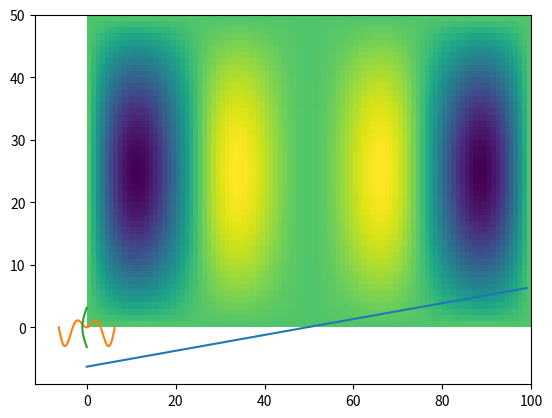
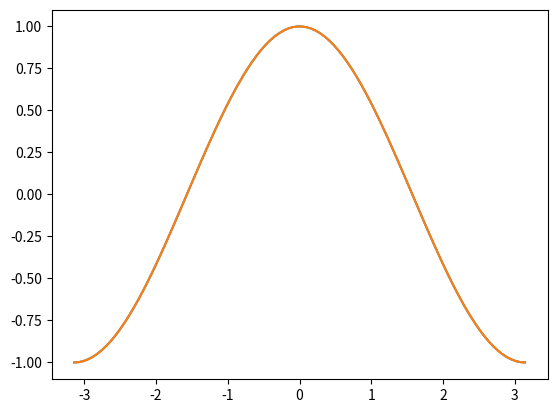
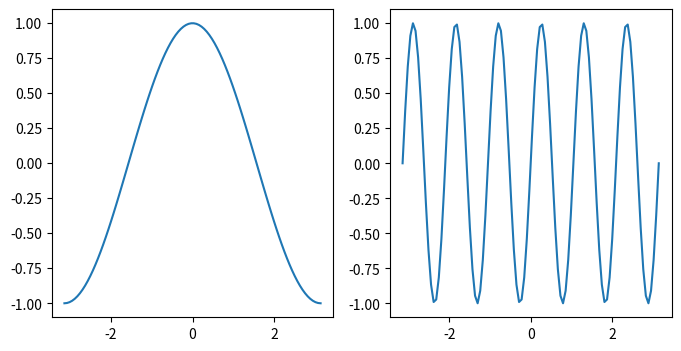
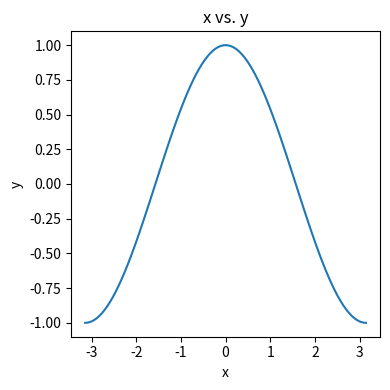
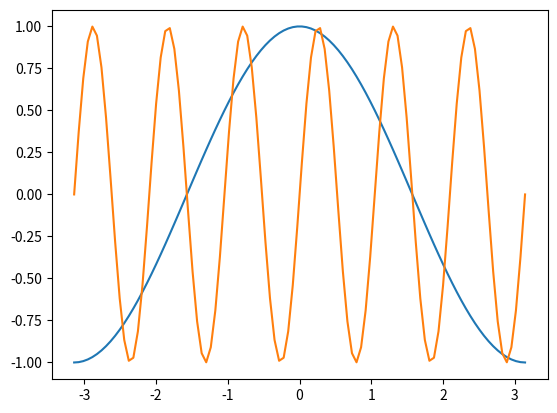
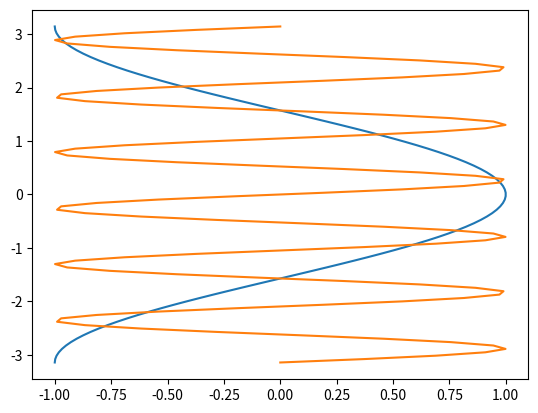
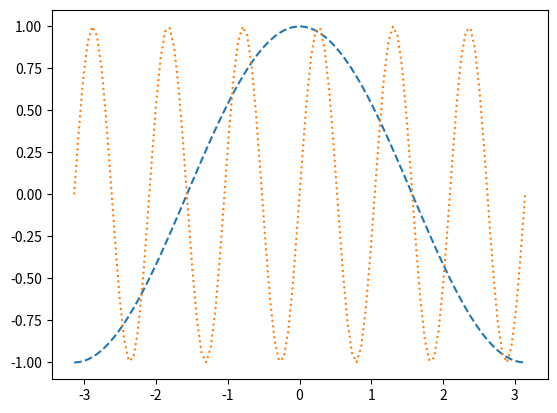
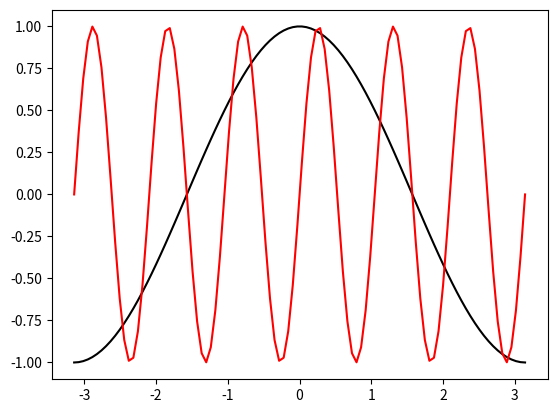
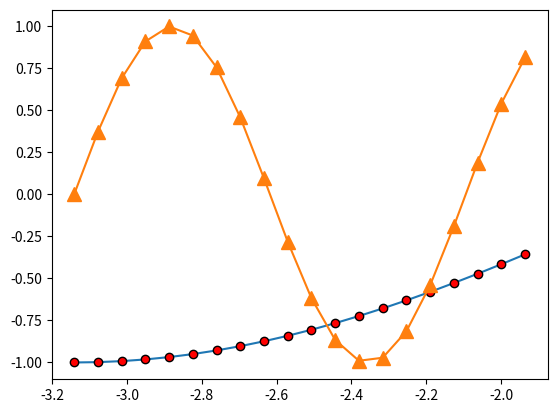
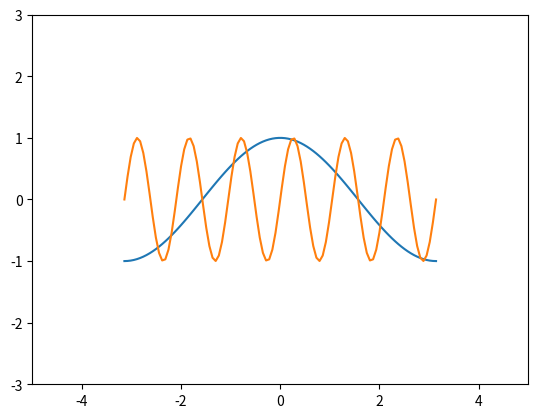
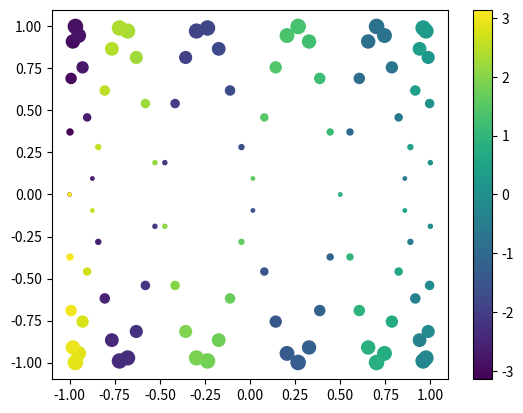

Source code (Python) for these figures, in order:
import numpy as np

# create an array from a list
a = np.array([9, 0, 2, 1, 0])

# find out the shape
a.shape

# another array with a different datatype and shape
b = np.array([[5, 3, 1, 9], [9, 2, 3, 0]], dtype=np.float64)

# check dtype
b.dtype

# check shape
b.shape

np.zeros((4, 4))

np.ones((2, 2, 3))

np.full((3, 2), np.pi)

np.random.rand(5, 2)

np.arange(10)

np.arange(2, 4, 0.25)

np.linspace(2, 4, 20)

x = np.linspace(-2 * np.pi, 2 * np.pi, 5)
y = np.linspace(-np.pi, np.pi, 4)
xx, yy = np.meshgrid(x, y)
xx.shape, yy.shape

yy

xx

# get some individual elements of xx
xx[3, 4]

# get some whole rows
xx[0]

# get some whole columns
xx[:, -1]

# get some ranges (also called slicing)
xx[0:2, 3:5]

x = np.linspace(-2 * np.pi, 2 * np.pi, 100)
y = np.linspace(-np.pi, np.pi, 50)
xx, yy = np.meshgrid(x, y)
xx.shape, yy.shape

from matplotlib import pyplot as plt

plt.plot(x);

plt.pcolormesh(xx);

f = np.sin(xx) * np.cos(0.5 * yy)

plt.pcolormesh(f)

xx == yy

np.any(xx == yy)

print(f.shape, x.shape)

g = f * x

print(g.shape)

plt.pcolormesh(g)

# sum
g.sum()

# mean
g.mean()

# standard deviation
g.std()

# apply on just one axis
g_ymean = g.mean(axis=0)
g_xmean = g.mean(axis=1)

plt.plot(x, g_ymean)

plt.plot(g_xmean, y)

fig = plt.figure()

fig = plt.figure(figsize=(13, 5))

fig = plt.figure()
ax = fig.add_axes([0, 0, 1, 1])

fig, ax = plt.subplots()

ax

fig, axes = plt.subplots(ncols=2, figsize=(8, 4), subplot_kw={"facecolor": "blue"})

axes

# create some data to plot
import numpy as np

x = np.linspace(-np.pi, np.pi, 100)
y = np.cos(x)
z = np.sin(6 * x)

fig, ax = plt.subplots()
ax.plot(x, y)

plt.plot(x, y)

fig, axes = plt.subplots(figsize=(8, 4), ncols=2)
ax0, ax1 = axes
ax0.plot(x, y)
ax1.plot(x, z)

fig, ax = plt.subplots(figsize=(4, 4))

ax.plot(x, y)
ax.set_xlabel("x")
ax.set_ylabel("y")
ax.set_title("x vs. y")

# squeeze everything in
plt.tight_layout()

fig, ax = plt.subplots()
ax.plot(x, y, x, z)

fig, ax = plt.subplots()
ax.plot(y, x, z, x)

fig, ax = plt.subplots()
ax.plot(x, y, linestyle="--")
ax.plot(x, z, linestyle=":")

fig, ax = plt.subplots()
ax.plot(x, y, color="black")
ax.plot(x, z, color="red")

fig, ax = plt.subplots()
ax.plot(x[:20], y[:20], marker="o", markerfacecolor="red", markeredgecolor="black")
ax.plot(x[:20], z[:20], marker="^", markersize=10)

fig, ax = plt.subplots()
ax.plot(x, y, x, z)
ax.set_xlim(-5, 5)
ax.set_ylim(-3, 3)

fig, ax = plt.subplots()

splot = ax.scatter(y, z, c=x, s=(100 * z**2 + 5), cmap="viridis")
fig.colorbar(splot)

labels = ["Reuter West", "Mitte", "Lichterfelde"]
values = [600, 400, 450]

fig, ax = plt.subplots(figsize=(5, 5))
ax.bar(labels, values)

ax.set_ylabel("MW")

plt.tight_layout()